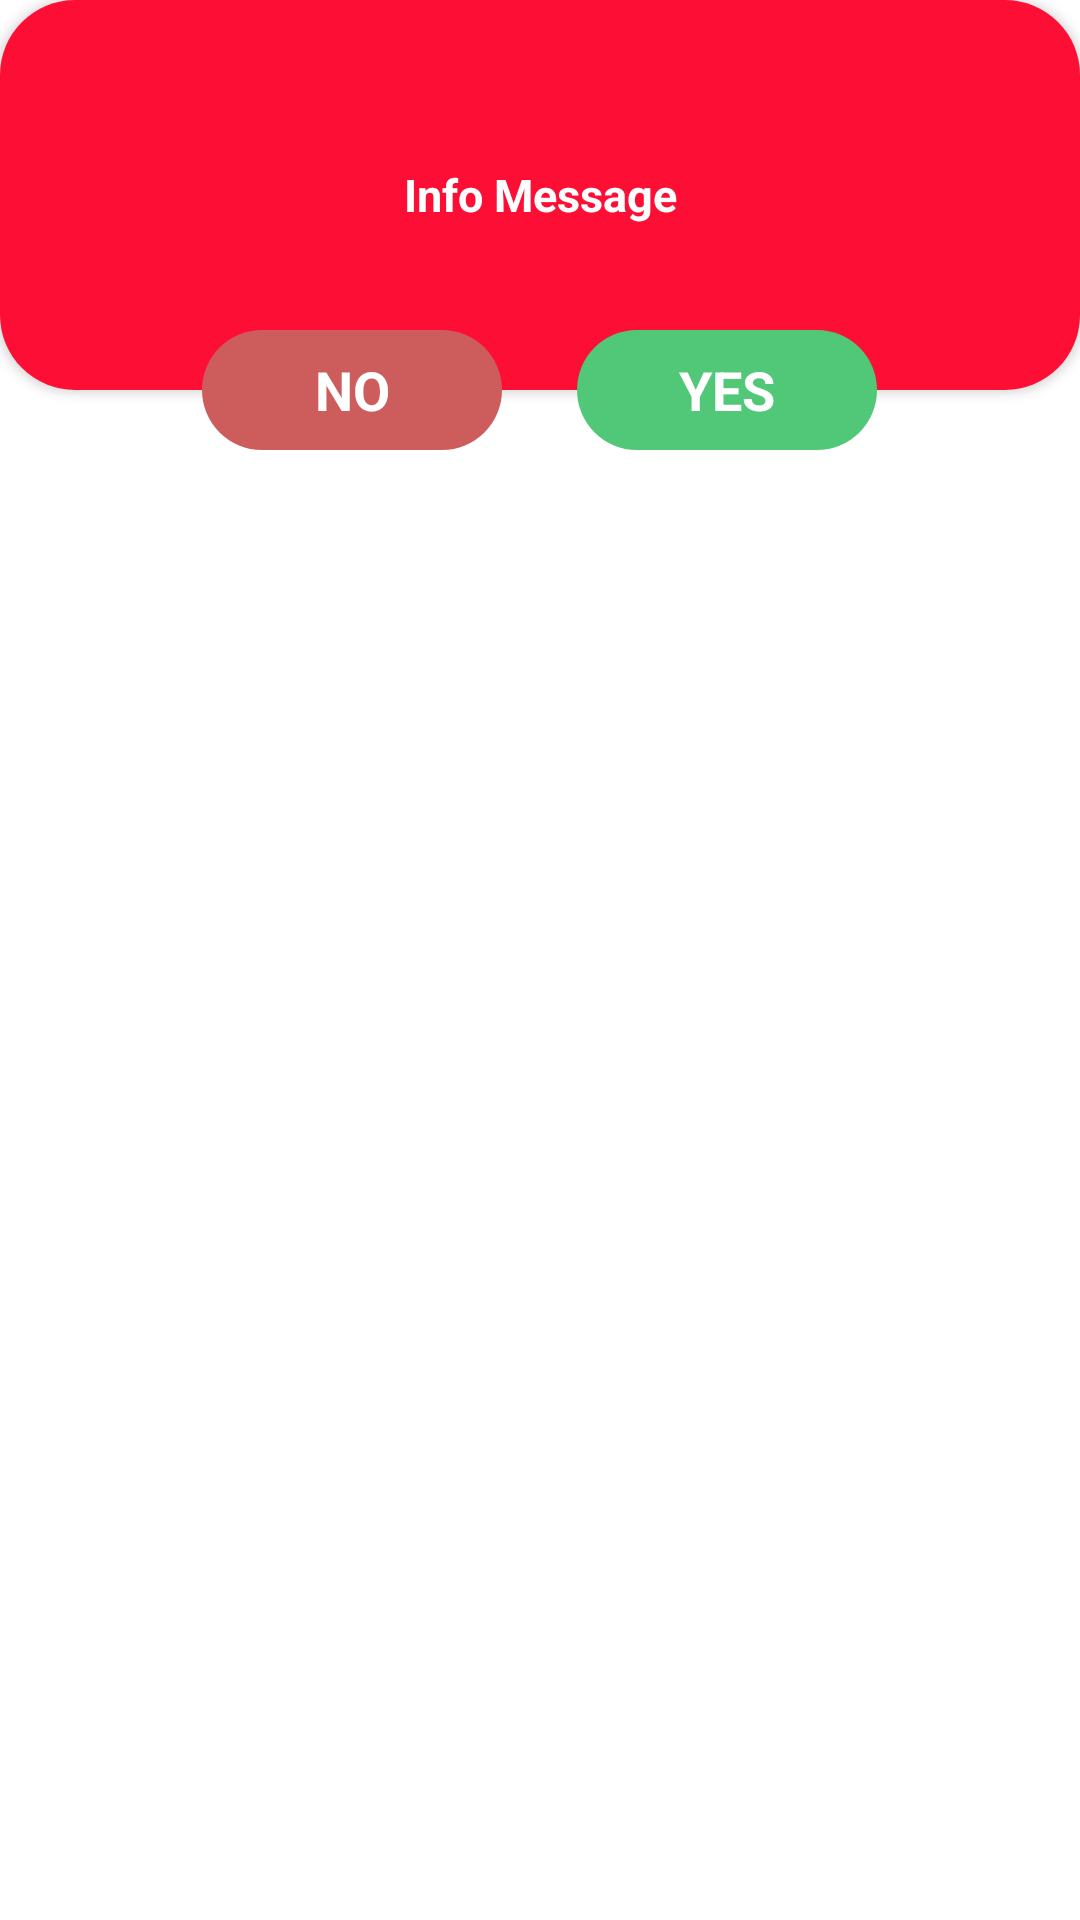

Reconstruct the res/layout file that produces this screen, plus the resources it refers to.
<!-- AndroidManifest.xml: application theme Theme.MyBillingBook -->
<!-- res/layout/dialog_info.xml -->
<?xml version="1.0" encoding="utf-8"?>
<RelativeLayout xmlns:android="http://schemas.android.com/apk/res/android"
    android:layout_width="match_parent"
    android:background="@color/space_transparent"
    android:layout_height="wrap_content"
    xmlns:app="http://schemas.android.com/apk/res-auto">


    <RelativeLayout
        android:layout_width="match_parent"
        android:layout_height="wrap_content"
        >
        <androidx.cardview.widget.CardView
            android:layout_width="match_parent"
            android:layout_height="130dp"
            app:cardCornerRadius="25dp"
            android:layout_marginBottom="50dp"
            >

            <TextView
                android:layout_width="match_parent"
                android:layout_height="match_parent"
                android:textSize="15sp"
                android:textStyle="bold"
                android:textColor="@color/white"
                android:background="@color/colorPrimaryDark"
                android:text="Info Message"
                android:gravity="center"
                android:id="@+id/msg_dialog"
                />


        </androidx.cardview.widget.CardView>
    </RelativeLayout>


    <LinearLayout
        android:layout_width="wrap_content"
        android:layout_height="wrap_content"
        android:orientation="horizontal"
        android:layout_marginTop="110dp"
        android:layout_centerHorizontal="true"
        >



            <TextView
                android:layout_width="100dp"
                android:layout_height="40dp"
                android:background="@drawable/negativebtn"
                android:textColor="@color/white"
                android:textStyle="bold"
                android:text="NO"
                android:gravity="center"
                android:textSize="18sp"
                android:id="@+id/no_dialog"
                />






        <TextView
            android:layout_width="100dp"
            android:layout_height="40dp"
            android:background="@drawable/positivebtn"
            android:textColor="@color/white"
            android:textStyle="bold"
            android:text="YES"
            android:layout_marginLeft="25dp"
            android:gravity="center"
            android:textSize="18sp"
            android:id="@+id/yes_dialog"
            />







    </LinearLayout>







</RelativeLayout>
<!-- resources referenced by this layout -->
<resources>
  <color name="colorPrimaryDark">#fd0e35</color>
  <color name="white">#FFFFFFFF</color>
  <!-- drawable negativebtn (drawable) -->
  <?xml version="1.0" encoding="utf-8"?>
  <shape xmlns:android="http://schemas.android.com/apk/res/android">
  
      <solid
  
          android:color="#CD5C5C"
          >
      </solid>
      <corners
  
          android:radius="80dp"
          >
  
  
      </corners>
  </shape>
  <!-- drawable positivebtn (drawable) -->
  <?xml version="1.0" encoding="utf-8"?>
  <shape xmlns:android="http://schemas.android.com/apk/res/android">
  
      <solid
  
          android:color="#50C878"
          >
      </solid>
      <corners
  
          android:radius="80dp"
          >
  
  
      </corners>
  </shape>
  <style name="Theme.MyBillingBook" parent="Theme.MaterialComponents.Light.NoActionBar">
          
          <item name="colorPrimary">@color/colorPrimaryDark</item>
          <item name="colorPrimaryVariant">@color/colorPrimaryDark</item>
          <item name="colorOnPrimary">@color/white</item>
          
          <item name="colorSecondary">@color/teal_200</item>
          <item name="colorSecondaryVariant">@color/teal_700</item>
          <item name="colorOnSecondary">@color/white</item>
          
  
          <item name="android:forceDarkAllowed" tools:targetApi="q">false</item>
  
          
      </style>
  <color name="teal_200">#FF03DAC5</color>
  <color name="teal_700">#FF018786</color>
</resources>
